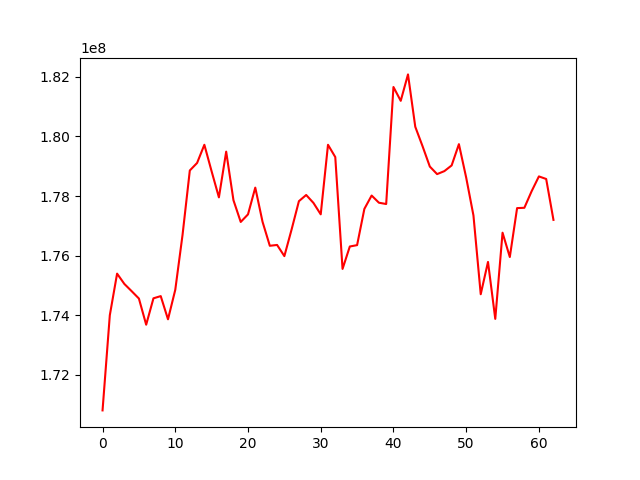

Source data for this figure (header and first rows):
, 0
0, 170800950
1, 173997136
2, 175393193
3, 175047123
4, 174804711
5, 174556817
6, 173678514
7, 174564471
8, 174638580
9, 173859988
10, 174850198
11, 176694699
12, 178857254
13, 179109479
14, 179720012
15, 178825888
16, 177954125
17, 179489601
18, 177859165
19, 177128729
20, 177383336
21, 178281400
22, 177133066
23, 176328530
24, 176356559
25, 175981297
26, 176880776
27, 177826201
28, 178034113
29, 177767722
30, 177384217
31, 179719901
32, 179307602
33, 175551410
34, 176304502
35, 176350147
36, 177566974
37, 178015774
38, 177774556
39, 177730944
40, 181659931
41, 181195859
42, 182083191
43, 180324234
44, 179672229
45, 178988823
46, 178735059
47, 178835502
48, 179026381
49, 179740883
50, 178618382
51, 177345853
52, 174701610
53, 175786692
54, 173873856
55, 176768042
56, 175951009
57, 177593222
58, 177604126
59, 178161375
... 3 more rows
